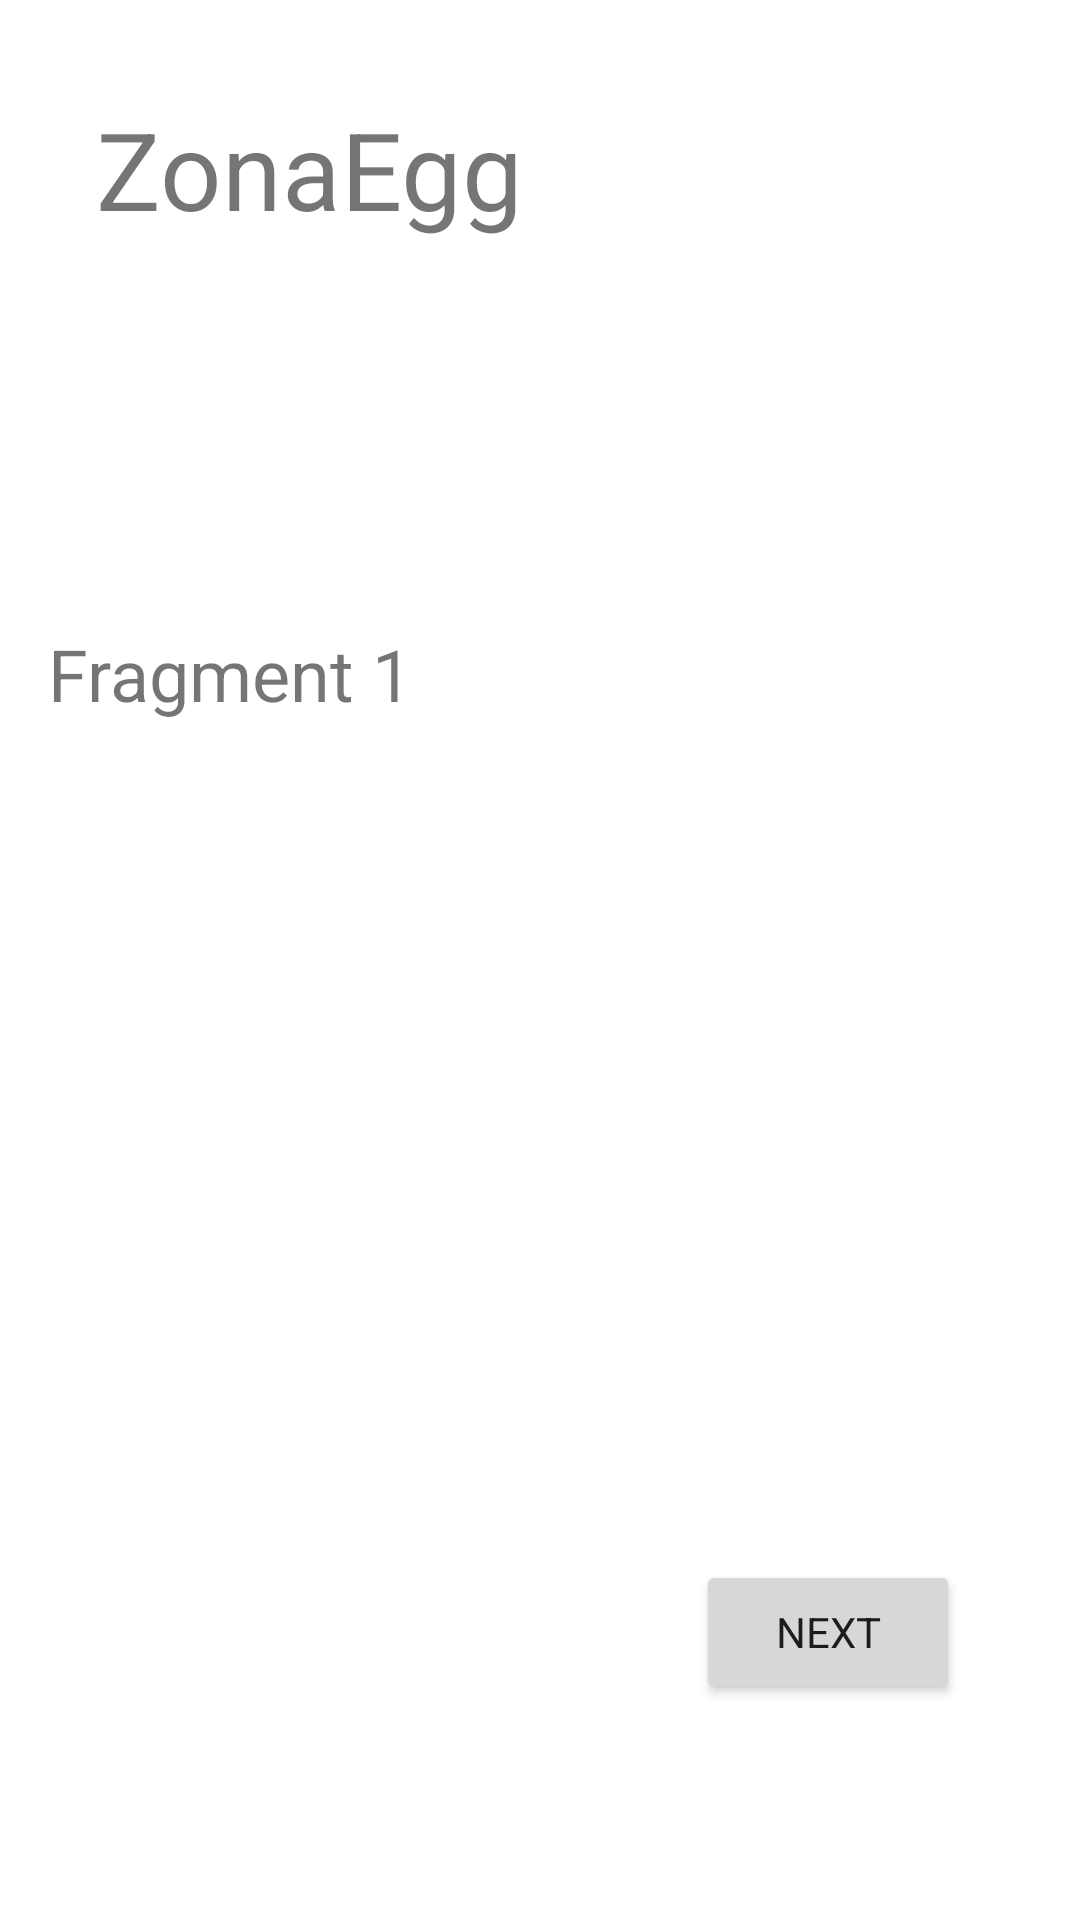

Write the Android layout XML for this screen, with the resource values it uses.
<!-- AndroidManifest.xml: application theme Theme.ZonaEgg -->
<!-- res/layout/fragment_started1.xml -->
<?xml version="1.0" encoding="utf-8"?>
<androidx.constraintlayout.widget.ConstraintLayout xmlns:android="http://schemas.android.com/apk/res/android"
    xmlns:app="http://schemas.android.com/apk/res-auto"
    xmlns:tools="http://schemas.android.com/tools"
    android:layout_width="match_parent"
    android:layout_height="match_parent"
    android:background="@drawable/getting_started"
    tools:context=".getting_started.Started1Fragment" >

    <TextView
        android:id="@+id/textView3"
        android:layout_width="wrap_content"
        android:layout_height="wrap_content"
        android:layout_marginStart="32dp"
        android:layout_marginTop="32dp"
        android:text="@string/str_started_title"
        android:textSize="36sp"
        app:layout_constraintStart_toStartOf="parent"
        app:layout_constraintTop_toTopOf="parent" />

    <TextView
        android:id="@+id/textView4"
        android:layout_width="wrap_content"
        android:layout_height="wrap_content"
        android:layout_marginStart="16dp"
        android:layout_marginTop="128dp"
        android:text="Fragment 1"
        android:textSize="24sp"
        app:layout_constraintStart_toStartOf="parent"
        app:layout_constraintTop_toBottomOf="@+id/textView3" />

    <Button
        android:id="@+id/btn_started1_next"
        android:layout_width="wrap_content"
        android:layout_height="wrap_content"
        android:layout_marginEnd="40dp"
        android:layout_marginBottom="72dp"
        android:text="Next"
        app:layout_constraintBottom_toBottomOf="parent"
        app:layout_constraintEnd_toEndOf="parent" />

</androidx.constraintlayout.widget.ConstraintLayout>
<!-- resources referenced by this layout -->
<resources>
  <string name="str_started_title">ZonaEgg</string>
  <style name="Theme.ZonaEgg" parent="Theme.MaterialComponents.DayNight.NoActionBar">
          
          <item name="colorPrimary">@color/orange_500</item>
          <item name="colorPrimaryVariant">@color/orange_700</item>
          <item name="colorOnPrimary">@color/white</item>
          
          <item name="colorSecondary">@color/teal_200</item>
          <item name="colorSecondaryVariant">@color/teal_700</item>
          <item name="colorOnSecondary">@color/black</item>
          
          <item name="android:statusBarColor" tools:targetApi="l">?attr/colorPrimaryVariant</item>
          
          
          <item name="fontFamily">@font/poppins</item>
          
          <item name="neutral0">#FF1B1B1B</item>
          <item name="neutral1">#FF666666</item>
          <item name="neutral2">#FF828282</item>
          <item name="neutral3">#FFABABAB</item>
          <item name="neutral4">#FFC4C4C4</item>
          <item name="neutral5">#FFE1E1E1</item>
          <item name="neutral6">#FFEBEBEB</item>
          <item name="neutral7">#FFF3F3F3</item>
          <item name="neutral8">#FFF9F9F9</item>
          <item name="neutral9">#FFFFFFFF</item>
      </style>
  <color name="orange_500">#FFF55349</color>
  <color name="orange_700">#FFE8362B</color>
  <color name="white">#FFFFFFFF</color>
  <color name="teal_200">#FF03DAC5</color>
  <color name="teal_700">#FF018786</color>
  <color name="black">#FF000000</color>
</resources>
